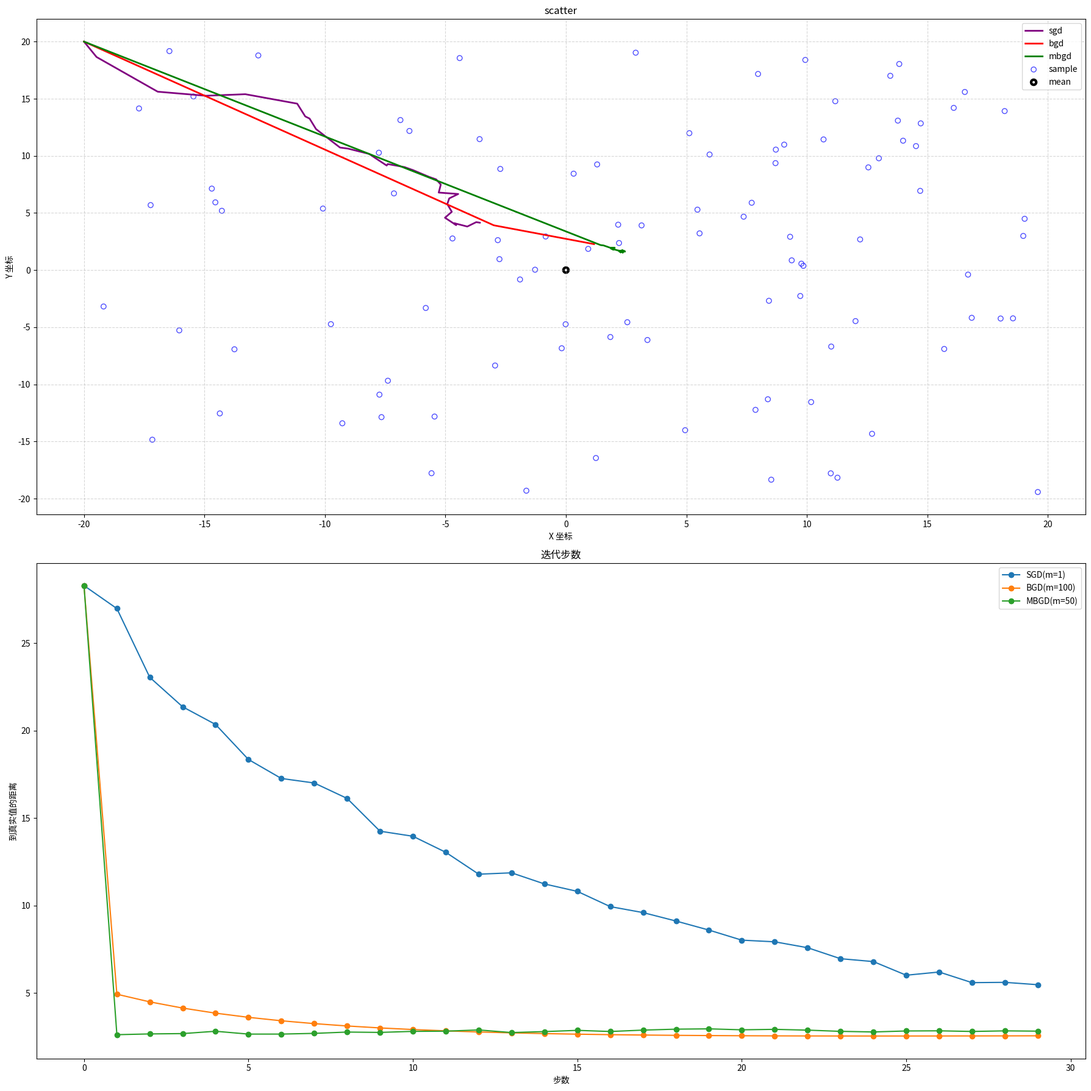

This chart was generated by the following Python code:
import numpy as np
import math
import random
import matplotlib.pyplot as plt
from scipy.stats import truncnorm
def Robbins_Monro():
    total_steps = 50
    w0 = 0.0
    ita_list = []
    N0 = 50
    w0_list = []
    for k in range(1,total_steps):
        ita = random.gauss(0, 1)
        ita_list.append(ita)
        w0_list.append(w0)
        func = pow(w0,3) - 5 + ita
        ak = 1 / (N0 + k)
        w1 = w0 - ak * func
        w0 = w1

    x = range(1,total_steps)

    plt.figure(figsize=(8, 6))

    plt.subplot(2, 1, 1)  # 2行2列，第1个子图
    plt.plot(x, ita_list)
    plt.title('ita')

    plt.subplot(2, 1, 2)  # 第2个子图
    plt.plot(x, w0_list)
    plt.title('w*')

    plt.tight_layout()    # 自动调整子图间距
    plt.show()
def Sampling(N = 100):
    mean = 0
    std = 20
    lower, upper = -20, 20

    a = (lower - mean) / std
    b = (upper - mean) / std

    x_samples = truncnorm.rvs(a, b, loc=mean, scale=std, size=N)
    y_samples = truncnorm.rvs(a, b, loc=mean, scale=std, size=N)
    # sampels = [(x_samples[i],y_samples[i]) for i in range(len(x_samples))]
    return x_samples,y_samples
def StochasticApproxiamtion(): 
    total_samples = 100
    total_iteration = 30
    x_samples,y_samples = Sampling(total_samples)
    w0 = (-20,20)
    sgd_list = [w0]
    bgd_list = [w0]
    mbgd_list = [w0]
    sgd_distance_list = [math.sqrt(w0[0]**2 + w0[1]**2)]
    bgd_distance_list = [math.sqrt(w0[0]**2 + w0[1]**2)]
    mbgd_distance_list = [math.sqrt(w0[0]**2 + w0[1]**2)]
    # SGD
    for i in range(1,total_iteration):
        ak = 1 / (i + 10)
        item = random.randint(0,total_samples -1)
        pk = (x_samples[item],y_samples[item])
        wk = (w0[0] - ak * (w0[0] - pk[0]),w0[1] - ak * (w0[1] - pk[1]))
        w0 = wk
        sgd_list.append(w0)
        sgd_distance_list.append(math.sqrt(w0[0]**2 + w0[1]**2))
    sgd_line_x, sgd_line_y = zip(*sgd_list)


    # BGD
    x_bar = np.mean(x_samples)
    y_bar = np.mean(y_samples)
    pk = (x_bar,y_bar)
    for i in range(1,total_iteration):
        ak = 1 / (i + 10)
        wk = (w0[0] - ak * (w0[0] - pk[0]),w0[1] - ak * (w0[1] - pk[1]))
        w0 = wk
        bgd_list.append(w0)
        bgd_distance_list.append(math.sqrt(w0[0]**2 + w0[1]**2))
    bgd_line_x, bgd_line_y = zip(*bgd_list)

    # MBGD
    m = 50
    for i in range(1,total_iteration):
        ak = 1 / (i + 10)
        xm_bar = 0.0
        ym_bar = 0.0
        for _ in range(m):
            item = random.randint(0,total_samples -1)
            xm_bar = xm_bar + x_samples[item]
            ym_bar = ym_bar + y_samples[item]
        pk = (xm_bar / m,ym_bar / m)
        wk = (w0[0] - ak * (w0[0] - pk[0]),w0[1] - ak * (w0[1] - pk[1]))
        w0 = wk
        mbgd_list.append(w0)
        mbgd_distance_list.append(math.sqrt(w0[0]**2 + w0[1]**2))
    mbgd_line_x, mbgd_line_y = zip(*mbgd_list)
    plt.figure(figsize=(18, 18))

    plt.subplot(2, 1, 1)
    plt.plot(sgd_line_x,sgd_line_y, linestyle='-', color='purple', linewidth=2,label ='sgd') 
    plt.plot(bgd_line_x,bgd_line_y, linestyle='-', color='red', linewidth=2,label ='bgd') 
    plt.plot(mbgd_line_x,mbgd_line_y, linestyle='-', color='green', linewidth=2,label ='mbgd') 
    plt.scatter(x_samples, y_samples, color='blue', alpha=0.7,marker='o',facecolors = 'None',label ='sample') 
    plt.scatter(0, 0, color='black', alpha=1.0,marker='o',facecolors = 'None',linewidths=3.0,label ='mean') 
    plt.legend()
    plt.title("散点图示例")
    plt.xlabel("X 坐标")
    plt.ylabel("Y 坐标")
    plt.grid(True, linestyle='--', alpha=0.5)
    plt.title('scatter')

    plt.subplot(2, 1, 2)  # 第2个子图
    plt.plot(range(0,total_iteration),sgd_distance_list,marker='o',linestyle='-',label = 'SGD(m=1)')
    plt.plot(range(0,total_iteration),bgd_distance_list,marker='o',linestyle='-',label = 'BGD(m=100)')
    plt.plot(range(0,total_iteration),mbgd_distance_list,marker='o',linestyle='-',label = 'MBGD(m=50)')
    plt.title("迭代步数")
    plt.xlabel("步数")
    plt.ylabel("到真实值的距离")
    plt.tight_layout() 
    plt.legend()
    plt.show()

def main():
    # Robbins_Monro()
    StochasticApproxiamtion()
if __name__ == '__main__':
    main()
